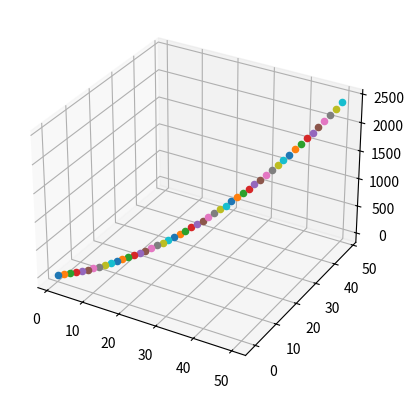

Write the Python code that produced this figure.
import numpy as np
import matplotlib.pyplot as plt
from mpl_toolkits.mplot3d import Axes3D

#plt.ion()
fig = plt.figure()
ax = fig.add_subplot(111, projection='3d')

for k in range(0,50):
    ax.scatter(k+1,k-1, k*k)
    plt.draw()
    plt.pause(0.02)
    #ax.cla()